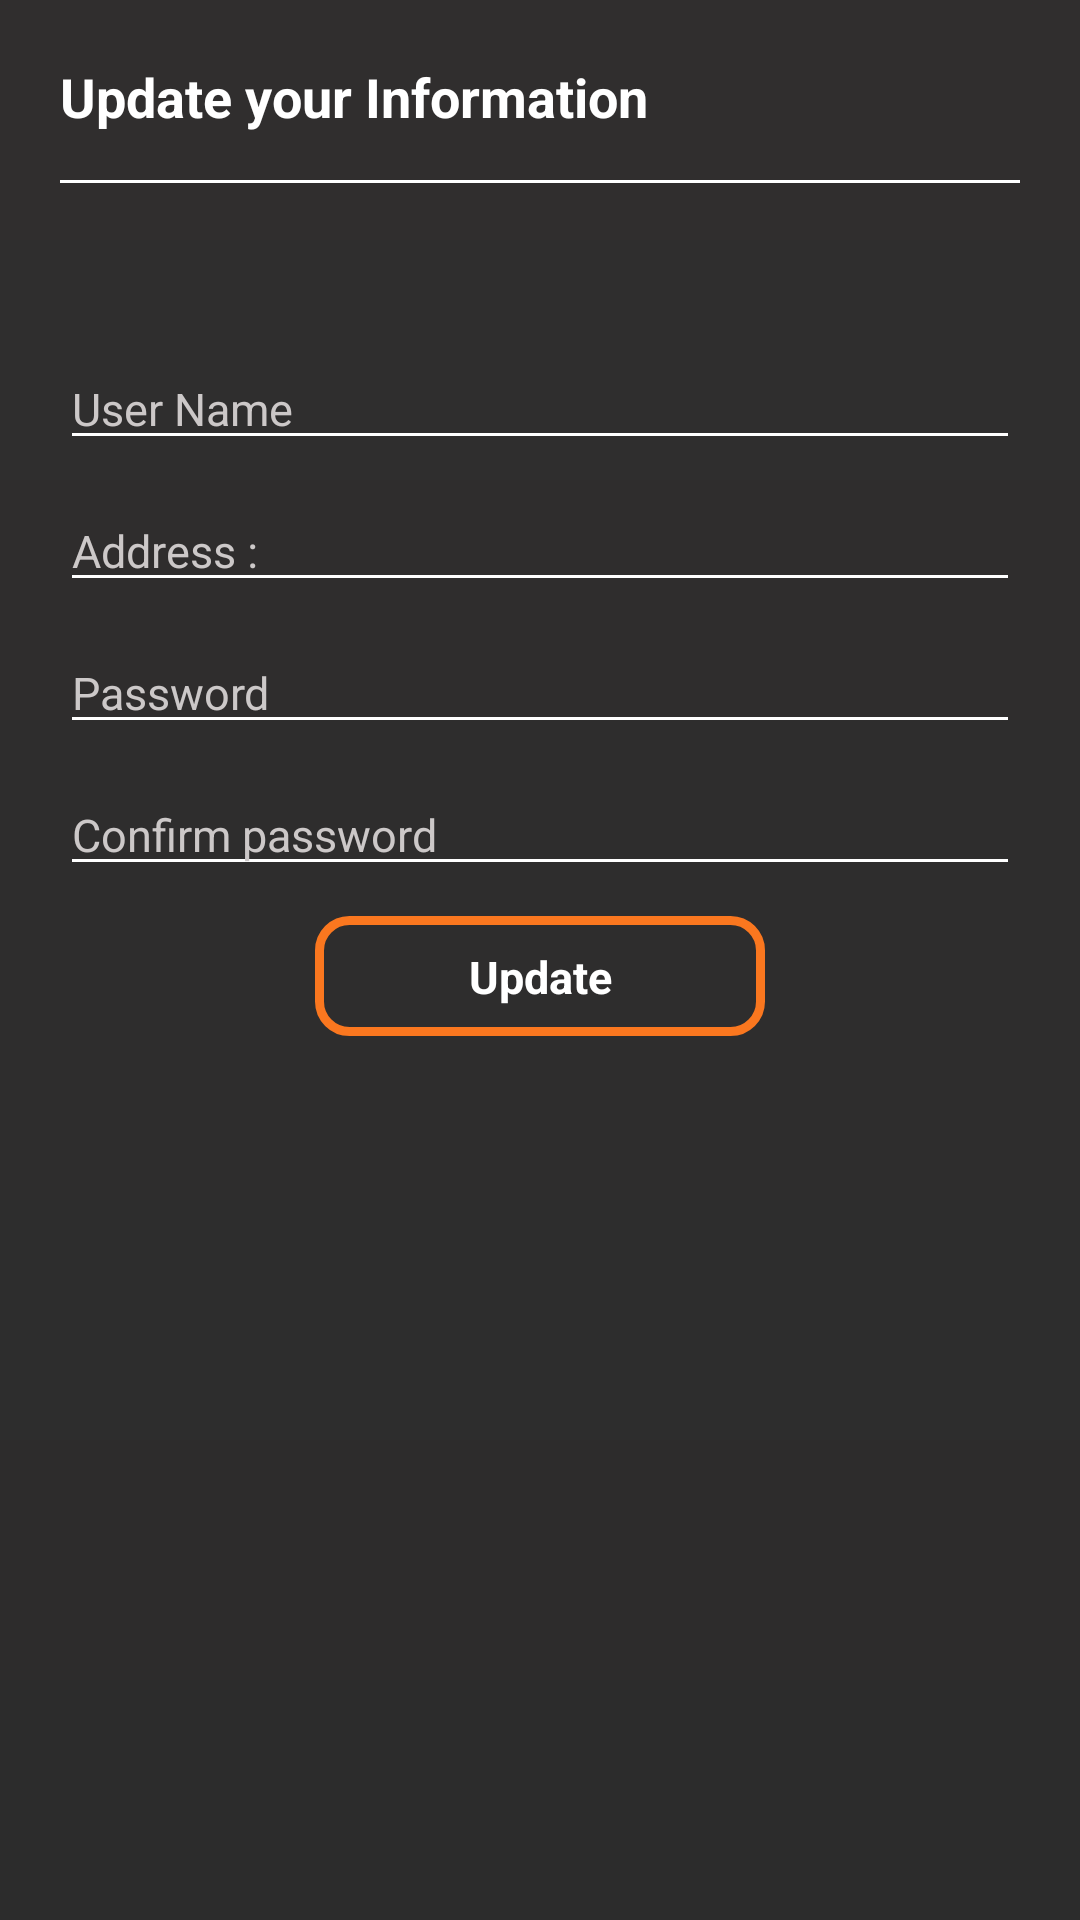

Here is an Android app screen rendered from its layout file. Give the layout XML and the strings, colors and styles it references.
<!-- AndroidManifest.xml: application theme AppTheme -->
<!-- res/layout/fragment_settings.xml -->
<?xml version="1.0" encoding="utf-8"?>
<LinearLayout
    android:orientation="vertical"
    xmlns:android="http://schemas.android.com/apk/res/android"
    xmlns:tools="http://schemas.android.com/tools"
    android:layout_width="wrap_content"
    android:layout_height="match_parent"
    xmlns:app="http://schemas.android.com/apk/res-auto"
    android:background="@drawable/main_background"
    >



        <LinearLayout
            android:layout_width="match_parent"
            android:layout_height="wrap_content"
            android:orientation="horizontal"

            >

            <TextView
                android:layout_width="wrap_content"
                android:layout_height="40dp"
                android:layout_marginLeft="20dp"
                android:layout_marginTop="20dp"
                android:layout_marginRight="10dp"
                android:text="@string/update_your_information"
                android:textColor="#FFFFFF"
                android:textSize="18sp"
                android:textStyle="bold" />


        </LinearLayout>

        <View
            android:layout_width="match_parent"
            android:layout_height="1dp"
            android:layout_marginLeft="20dp"
            android:layout_marginRight="20dp"
            android:background="#FFFFFF" />

        <LinearLayout
            android:layout_width="match_parent"
            android:layout_height="wrap_content"
            android:layout_marginTop="55dp"
            android:layout_marginBottom="10dp"
            android:orientation="vertical">


            <EditText
                android:id="@+id/txt_name"
                android:layout_width="match_parent"
                android:layout_height="wrap_content"
                android:layout_marginHorizontal="20dp"
                android:layout_marginBottom="10dp"
                android:hint="@string/user_name"
                android:textColor="#FFFFFF"
                android:textSize="15dp"
                android:textColorHint="#CCC8C8"
                android:backgroundTint="@color/whiteColor"/>

            <EditText
                android:id="@+id/txt_address"
                android:layout_width="match_parent"
                android:layout_height="wrap_content"
                android:layout_marginHorizontal="20dp"
                android:layout_marginLeft="20dp"
                android:layout_marginBottom="10dp"
                android:hint="@string/address"
                android:textColor="#FFFFFF"
                android:textSize="15sp"
                android:textColorHint="#CCC8C8"
                android:backgroundTint="@color/whiteColor"/>

            <EditText
                android:id="@+id/txt_password"
                android:layout_width="match_parent"
                android:layout_height="wrap_content"
                android:layout_marginHorizontal="20dp"
                android:layout_marginLeft="20dp"
                android:layout_marginBottom="10dp"
                android:hint="@string/password"
                android:inputType="textPassword"
                android:textColor="#FFFFFF"
                android:textSize="15dp"
                android:textColorHint="#CCC8C8"
                android:backgroundTint="@color/whiteColor"/>

            <EditText
                android:id="@+id/txt_confirm_pass"
                android:layout_width="match_parent"
                android:layout_height="wrap_content"
                android:layout_marginHorizontal="20dp"
                android:layout_marginLeft="20dp"
                android:layout_marginBottom="10dp"
                android:hint="@string/confirm_password"
                android:inputType="textPassword"
                android:textColor="#FFFFFF"
                android:textSize="15dp"
                android:textColorHint="#CCC8C8"
                android:backgroundTint="@color/whiteColor"/>

            <LinearLayout
                android:layout_width="match_parent"
                android:layout_height="wrap_content"
                android:layout_marginBottom="10dp"
                android:gravity="center"
                android:orientation="horizontal">

                <TextView
                    android:id="@+id/update"
                    android:layout_width="150dp"
                    android:layout_height="40dp"
                    android:layout_gravity="center"
                    android:background="@drawable/button_style"
                    android:padding="10dp"
                    android:text="@string/update"
                    android:textAlignment="center"
                    android:textColor="@color/whiteColor"
                    android:textSize="15dp"
                    android:textStyle="bold"
                    android:gravity="center_horizontal"/>
            </LinearLayout>

        </LinearLayout>

</LinearLayout>
<!-- resources referenced by this layout -->
<resources>
  <color name="whiteColor">#fff</color>
  <!-- drawable button_style (drawable) -->
  <?xml version="1.0" encoding="utf-8"?>
  <shape xmlns:android="http://schemas.android.com/apk/res/android" android:shape="rectangle" >
      <corners
          android:radius="10dp"
          />
    <stroke android:color="#FA771F" android:width="3dp" />
  
      <size android:width="150dp" android:height="50dp"/>
  </shape>
  <!-- drawable main_background (drawable) -->
  <?xml version="1.0" encoding="utf-8"?>
  <shape xmlns:android="http://schemas.android.com/apk/res/android" android:shape="rectangle" >
  
      <gradient
          android:angle="90"
          android:centerX="35%"
          android:startColor="#2C2C2C"
          android:endColor="#302E2E"
          android:type="linear"
          />
  
  </shape>
  <string name="address">Address             :</string>
  <string name="confirm_password">Confirm password</string>
  <string name="password">Password</string>
  <string name="update">Update</string>
  <string name="update_your_information">Update your Information</string>
  <string name="user_name">User Name</string>
  <style name="AppTheme" parent="Theme.AppCompat.Light.NoActionBar">
          
          <item name="colorPrimary">@color/colorPrimary</item>
          <item name="colorPrimaryDark">@color/colorPrimaryDark</item>
          <item name="colorAccent">@color/colorPrimaryDark</item>
      </style>
  <color name="colorPrimary">#008577</color>
  <color name="colorPrimaryDark">#FF6F00</color>
</resources>
